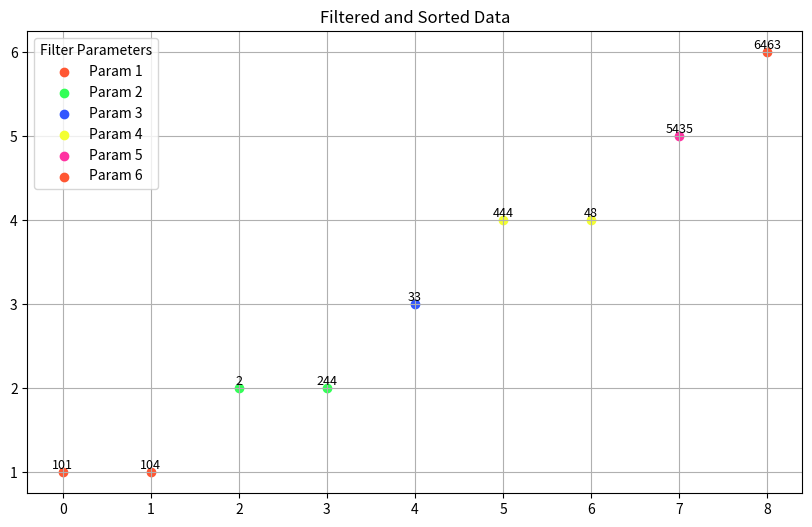

Generate this figure with matplotlib:

import matplotlib.pyplot as plt

# Step 1: Filter and Sort Function
def filter_and_sort(filter_params, dataset):
    filtered_lists = {}
    for param in filter_params:
        # Filter dataset based on each parameter
        filtered_lists[param] = [item for item in dataset if item.startswith(param)]
        # Sort each filtered list
        filtered_lists[param].sort()
    return filtered_lists

# Step 2: Plotting Function
def plot_filtered_data(filtered_lists, title="Filtered and Sorted Data"):
    # Count total items for plot positioning
    total_items = sum(len(lst) for lst in filtered_lists.values())
    fig, ax = plt.subplots(figsize=(10, 6))
    
    # Define colors and plot position
    colors = ['#FF5733', '#33FF57', '#3357FF', '#F3FF33', '#FF33A2']  # Add more if needed
    start_pos = 0
    
    # Plot each filtered list with different colors
    for i, (param, items) in enumerate(filtered_lists.items()):
        y_vals = [i] * len(items)  # All items in the same row
        x_vals = list(range(start_pos, start_pos + len(items)))
        ax.scatter(x_vals, y_vals, color=colors[i % len(colors)], label=f'Param {param}')
        # Annotate items with their values
        for x, item in zip(x_vals, items):
            ax.text(x, i, item, ha='center', va='bottom', fontsize=9)
        start_pos += len(items)  # Move start position for next set
    
    # Customize the plot
    ax.set_yticks(range(len(filtered_lists)))
    ax.set_yticklabels(filtered_lists.keys())
    ax.legend(title="Filter Parameters")
    ax.set_title(title)
    ax.grid(True)
    plt.show()

# Step 3: Combine and Execute
def main():
    # Define parameters and dataset
    filter_params = ["1", "2", "3", "4", "5", "6"]
    dataset = ["101", "104", "444", "244", "2", "33", "48", "5435", "6463"]
    
    # Apply filter and sort
    filtered_lists = filter_and_sort(filter_params, dataset)
    
    # Plot filtered and sorted results
    plot_filtered_data(filtered_lists)

# Run the main function
main()
